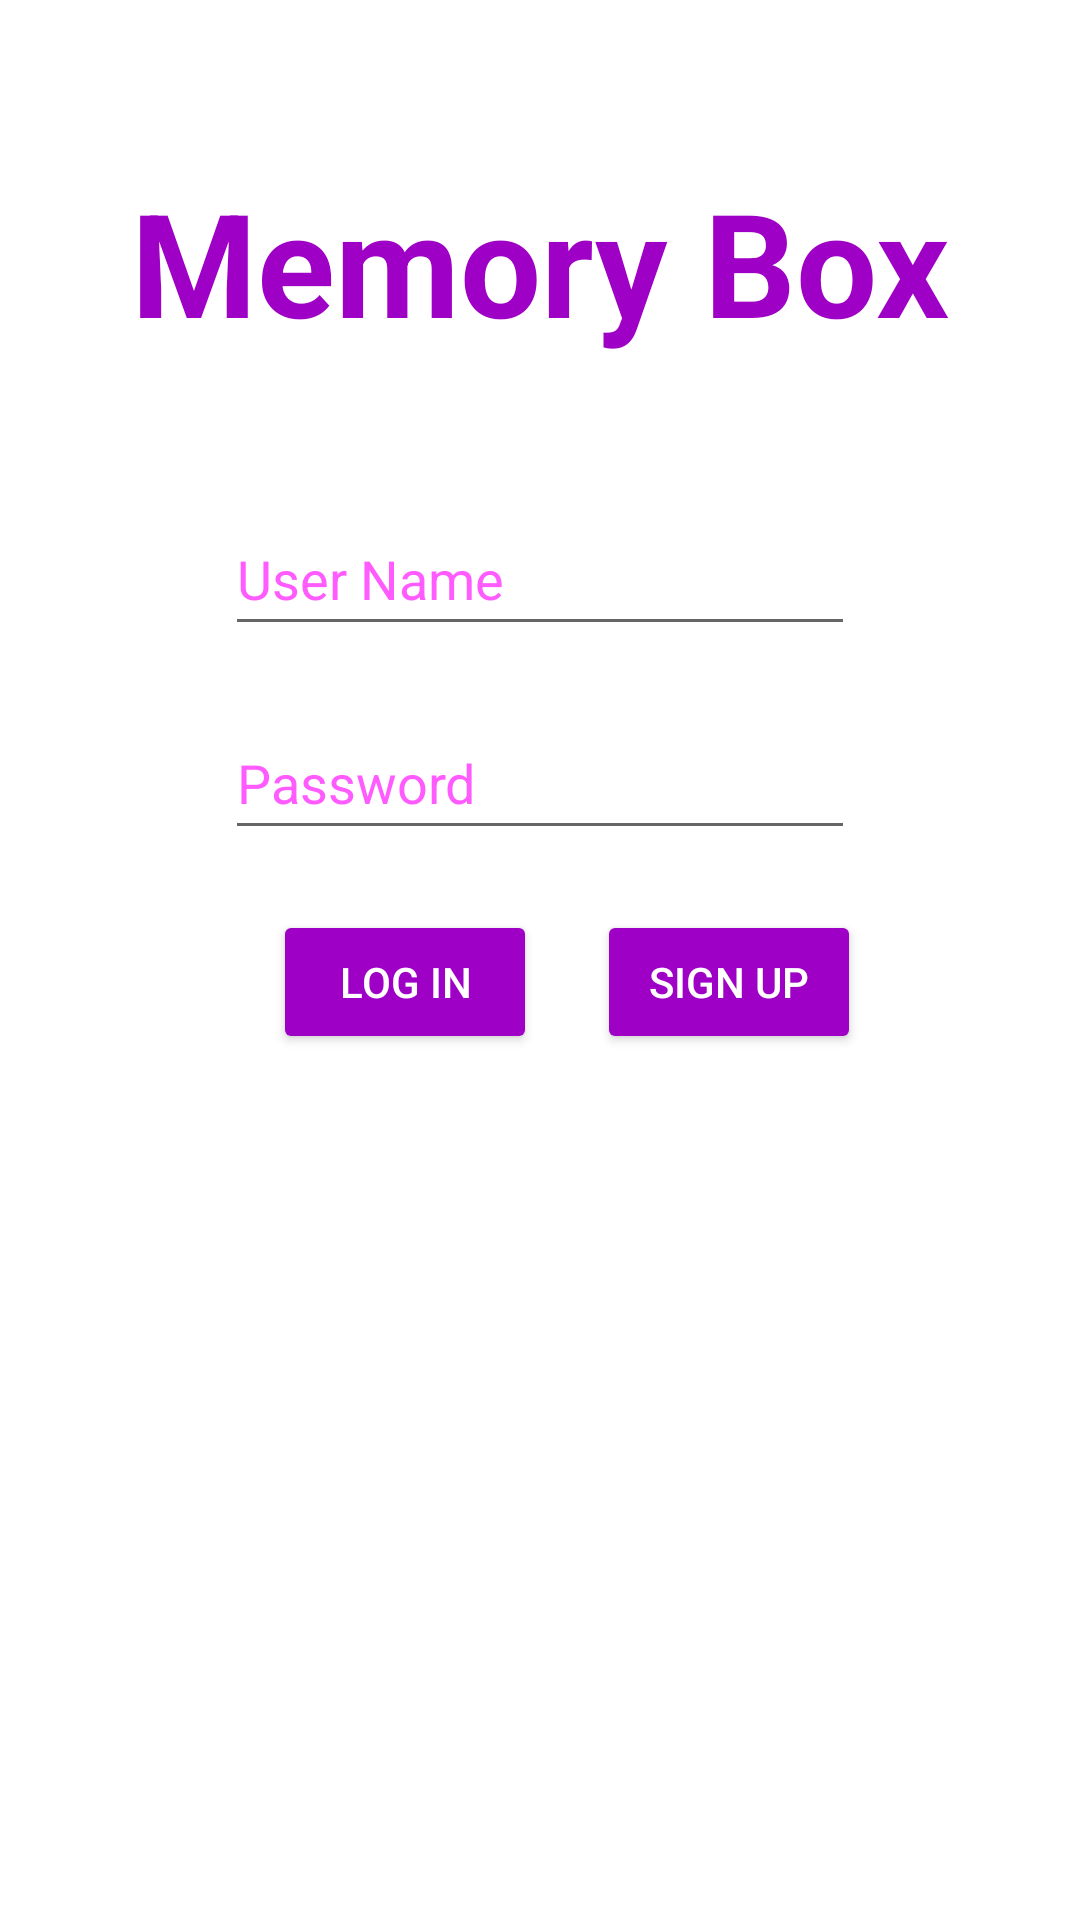

Produce the Android XML layout that renders to this screen, including the resource entries it uses.
<!-- AndroidManifest.xml: application theme Theme.FirebaseMemoryBox -->
<!-- res/layout/activity_main.xml -->
<?xml version="1.0" encoding="utf-8"?>
<RelativeLayout xmlns:android="http://schemas.android.com/apk/res/android"
    xmlns:app="http://schemas.android.com/apk/res-auto"
    android:layout_width="match_parent"
    android:layout_height="match_parent"
    android:paddingLeft="16dp"
    android:paddingRight="16dp" >

    <TextView
        android:id="@+id/main_title"
        android:layout_width="wrap_content"
        android:layout_height="wrap_content"
        android:layout_alignParentTop="true"
        android:layout_centerInParent="true"
        android:layout_marginTop="55dp"
        android:text="@string/title"
        android:textColor="@color/primaryDarkColor"
        android:textSize="48sp" />

    <EditText
        android:id="@+id/userNameEditText"
        android:layout_width="wrap_content"
        android:layout_height="wrap_content"
        android:layout_below="@id/main_title"
        android:layout_centerHorizontal="true"
        android:layout_marginTop="48dp"
        android:ems="10"
        android:hint="User Name"
        android:inputType="textPersonName"
        android:minHeight="48dp"
        android:textColorHint="@color/primaryLightColor" />

    <EditText
        android:id="@+id/passwordEditText"
        android:layout_width="wrap_content"
        android:layout_height="wrap_content"
        android:layout_below="@id/userNameEditText"
        android:layout_centerHorizontal="true"
        android:layout_marginTop="20dp"
        android:ems="10"
        android:hint="Password"
        android:minHeight="48dp"
        android:textColorHint="@color/primaryLightColor" />

    <Button
        android:id="@+id/logInButton"
        android:layout_width="wrap_content"
        android:layout_height="wrap_content"
        android:layout_below="@id/passwordEditText"
        android:layout_marginLeft="75dp"
        android:layout_marginTop="20dp"
        android:backgroundTint="@color/primaryDarkColor"
        android:text="Log In"
        android:textColor="@color/cardview_light_background"
        android:textColorHighlight="@color/primaryDarkColor"
        android:textColorHint="@color/primaryDarkColor"
        app:rippleColor="@color/primaryDarkColor" />

    <Button
        android:id="@+id/signUpButton"
        android:layout_width="wrap_content"
        android:layout_height="wrap_content"
        android:layout_below="@id/passwordEditText"
        android:layout_marginLeft="20dp"
        android:layout_alignBottom="@id/logInButton"
        android:layout_alignTop="@id/logInButton"
        android:layout_toRightOf="@id/logInButton"
        android:backgroundTint="@color/primaryDarkColor"
        android:text="Sign Up"
        android:textColor="@color/cardview_light_background" />
</RelativeLayout>
<!-- resources referenced by this layout -->
<resources>
  <color name="primaryDarkColor">#9e00c5</color>
  <color name="primaryLightColor">#ff5bff</color>
  <string name="title"><b>Memory Box</b></string>
  <style name="Theme.FirebaseMemoryBox" parent="Theme.MaterialComponents.DayNight.DarkActionBar">
          
          <item name="colorPrimary">@color/primaryColor</item>
          <item name="colorPrimaryVariant">@color/primaryDarkColor</item>
          <item name="colorOnPrimary">@color/primaryLightColor</item>
          
          <item name="colorSecondary">@color/primaryColor</item>
          <item name="colorSecondaryVariant">@color/primaryDarkColor</item>
          <item name="colorOnSecondary">@color/primaryLightColor</item>
          
          <item name="android:statusBarColor" tools:targetApi="l">?attr/colorPrimaryVariant</item>
          
      </style>
  <color name="primaryColor">#d500f9</color>
</resources>
